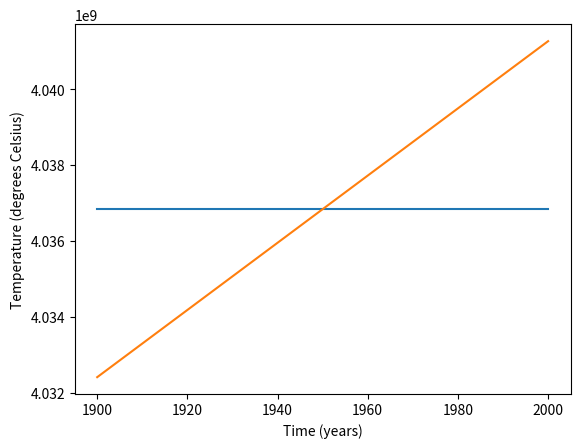

Python code for this plot:
#!/usr/bin/env python3
import numpy as np
import matplotlib.pyplot as plt

def surface_temp(alpha=0.33, S_naught=1350, sigma = 5.67*(10**-8)):
    ''' 1-layer model equation.'''
    return (((1- alpha)*S_naught)/sigma) ** 1/4


year = np.array([1900, 1950, 2000])

s0 = np.array([1365, 1366.5, 1368])
t_anom = np.array([-.4,0,.4])
t_theoretical = np.array([0, 0, 0])


for i in range(len(year)):
    t_theoretical[i] = surface_temp(S_naught = s0[i])

sum = 0
for i in range(len(t_theoretical)):
    sum += t_theoretical[i]

average = sum/len(t_theoretical)

for i in range(len(t_anom)):
    t_anom[i] = t_anom[i] + average
fig, axes = plt.subplots(1, 1)
axes.plot(year, t_anom, label="Anomalous temperatures")
axes.plot(year, t_theoretical, label="Theoretical temperatures")
axes.set_xlabel("Time (years)")
axes.set_ylabel("Temperature (degrees Celsius)")
fig.show()